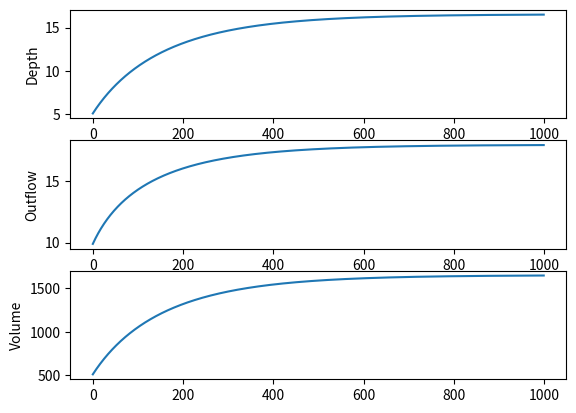

Python code for this plot:
# -*- coding: utf-8 -*-
# [redacted]
# @Date:   2020-01-24 09:34:15
# [redacted]
# @Last Modified time: 2020-01-24 15:28:13

# IMPORT 
# Import modules
import numpy as np
import matplotlib.pyplot as plt

def tank(A, Qin, Qout, V_current):
    dvdt = Qin - Qout
    V_nextstep = V_current + dvdt
    if V_nextstep < 10**-5:
        V_nextstep = 0.0
    h = V_nextstep / A
    return V_nextstep, h

A = 100
V = 500
h = V / 100
valve = 1.0
Qin = 18.0

depth = []
outflows = []
volume = []

for i in range(0, 1000):
    if h < 10**-5:
        Qout = 0.0
    else:
        Qout = valve * np.sqrt(2 * 9.80 * h)
    V, h = tank(A, Qin, Qout, V)

    depth.append(h)
    outflows.append(Qout)
    volume.append(V)

"""
# Setup CSTR equation
def CSTR(C, t, k, V, Qin, Qout, Cin):

    # CSTR equation
    if V!=0:
        dCdt = (Qin*Cin - Qout*C)/V - k*C
        if np.abs(dCdt) < 0.001:
            dCdt = 0
    else:
        dCdt = 0
    return dCdt

conc = []

    #sol = CSTR()
    #conc.append(sol)
    #print("Conc set to:", sol)
"""

# Graph results
plt.subplot(3, 1, 1)
plt.plot(depth)
plt.ylabel("Depth")
plt.subplot(3, 1, 2)
plt.plot(outflows)
plt.ylabel("Outflow")
plt.subplot(3, 1, 3)
plt.plot(volume)
plt.ylabel("Volume")
plt.show()

"""
plt.plot(time, conc)
plt.xlabel("Time (s)")
plt.ylabel("Concentration")
"""
